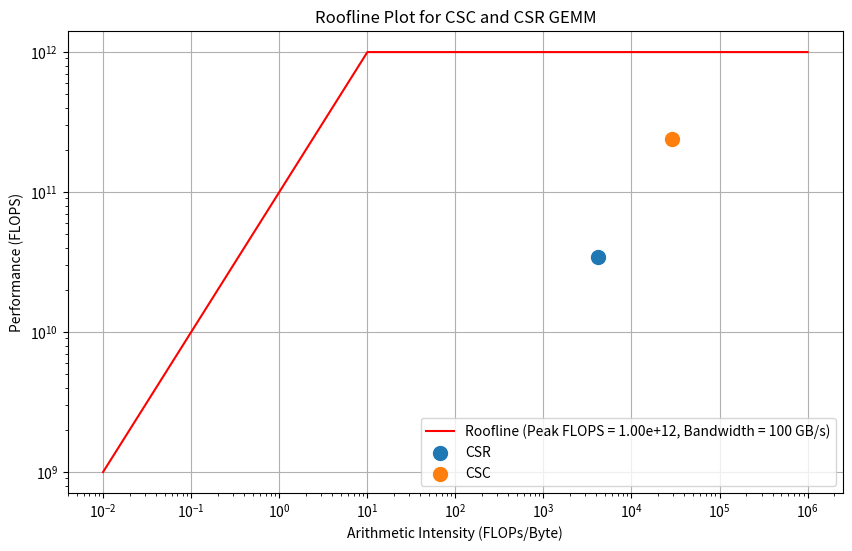

Source code (Python):
import numpy as np
from scipy.sparse import random as sparse_random
from scipy.sparse import csr_matrix, csc_matrix
import time
import matplotlib.pyplot as plt

# Roofline plot
# [redacted]

def compute_data_transferred(A, B, C, sparse=False, format_name=None):
    """
    Compute the total data transferred in bytes for GEMM operation.
    """
    if sparse:
        if format_name == 'COO':
            A_data_size = A.data.nbytes + A.row.nbytes + A.col.nbytes
            B_data_size = B.data.nbytes + B.row.nbytes + B.col.nbytes
        elif format_name == 'DOK':
            A_csr = A.tocsr()
            B_csr = B.tocsr()
            A_data_size = A_csr.data.nbytes + A_csr.indices.nbytes + A_csr.indptr.nbytes
            B_data_size = B_csr.data.nbytes + B_csr.indices.nbytes + B_csr.indptr.nbytes
        else:
            A_data_size = A.data.nbytes + A.indices.nbytes + A.indptr.nbytes
            B_data_size = B.data.nbytes + B.indices.nbytes + B.indptr.nbytes
    else:
        A_data_size = A.nbytes
        B_data_size = B.nbytes

    C_data_size = C.nbytes
    return A_data_size + B_data_size + C_data_size

def compute_flops_gemm(M, N, K, density=0.01, alpha=1.0, beta=1.0):
    """
    Compute the FLOPS and Arithmetic Intensity of GEMM for both sparse and dense matrices.
    """
    A_csr = sparse_random(M, K, density=density, format='csr', data_rvs=np.random.rand)
    B_csr = sparse_random(K, N, density=density, format='csr', data_rvs=np.random.rand)
    A_csc = csc_matrix(A_csr)
    B_csc = csc_matrix(B_csr)
    C = np.random.rand(M, N)
    A_dense = A_csr.toarray()
    B_dense = B_csr.toarray()

    def measure_time_and_flops(A, B, C, format_name, sparse=False):
        start_time = time.time()
        if sparse:
            result = alpha * A.dot(B) + beta * C
        else:
            result = alpha * np.dot(A, B) + beta * C
        end_time = time.time()

        time_taken = end_time - start_time
        flops = (2 * M * N * K) / time_taken
        data_transferred = compute_data_transferred(A, B, C, sparse=sparse, format_name=format_name)
        arithmetic_intensity = flops / data_transferred

        return flops, time_taken, data_transferred, arithmetic_intensity

    csr_flops, csr_time, csr_data, csr_ai = measure_time_and_flops(A_csr, B_csr, C, 'CSR', sparse=True)
    csc_flops, csc_time, csc_data, csc_ai = measure_time_and_flops(A_csc, B_csc, C, 'CSC', sparse=True)

    flops_dict = {
        'CSR': csr_flops,
        'CSC': csc_flops,
    }

    ai_dict = {
        'CSR': csr_ai,
        'CSC': csc_ai,
    }

    return flops_dict, ai_dict

def plot_roofline(flops_dict, ai_dict, peak_flops, bandwidth):
    """
    Plot the roofline model with FLOPS and Arithmetic Intensity data for CSR and CSC.
    """
    formats = list(flops_dict.keys())
    flops = [flops_dict[f] for f in formats]
    ai = [ai_dict[f] for f in formats]

    plt.figure(figsize=(10, 6))

    # Convert bandwidth from GB/s to bytes per second
    bandwidth_bytes_per_sec = bandwidth * 1e9

    # Plot roofline boundaries
    x = np.logspace(-2, 6, 10000000)
    plt.plot(x, np.minimum(peak_flops, bandwidth_bytes_per_sec * x), label=f'Roofline (Peak FLOPS = {peak_flops:.2e}, Bandwidth = {bandwidth} GB/s)', color='r')

    # Plot data points
    for f in formats:
        plt.scatter(ai_dict[f], flops_dict[f], label=f'{f}', s=100)

    plt.xscale('log')
    plt.yscale('log')

    plt.xlabel('Arithmetic Intensity (FLOPs/Byte)')
    plt.ylabel('Performance (FLOPS)')
    plt.title('Roofline Plot for CSC and CSR GEMM')
    plt.legend(loc='lower right')

    plt.grid(True)
    plt.savefig('gemm_roofline.png')
    plt.show()

# Example usage:
M, N, K = 1000, 1000, 1000
density = 0.01
flops_dict, ai_dict = compute_flops_gemm(M, N, K, density)
peak_flops = 1e12
bandwidth = 100

plot_roofline(flops_dict, ai_dict, peak_flops, bandwidth)

for format_name in flops_dict:
    print(f"{format_name} format:")
    print(f"  FLOPS: {flops_dict[format_name]:.2e} FLOPS")
    print(f"  Arithmetic Intensity (AI): {ai_dict[format_name]:,.4f} FLOPs/Byte")